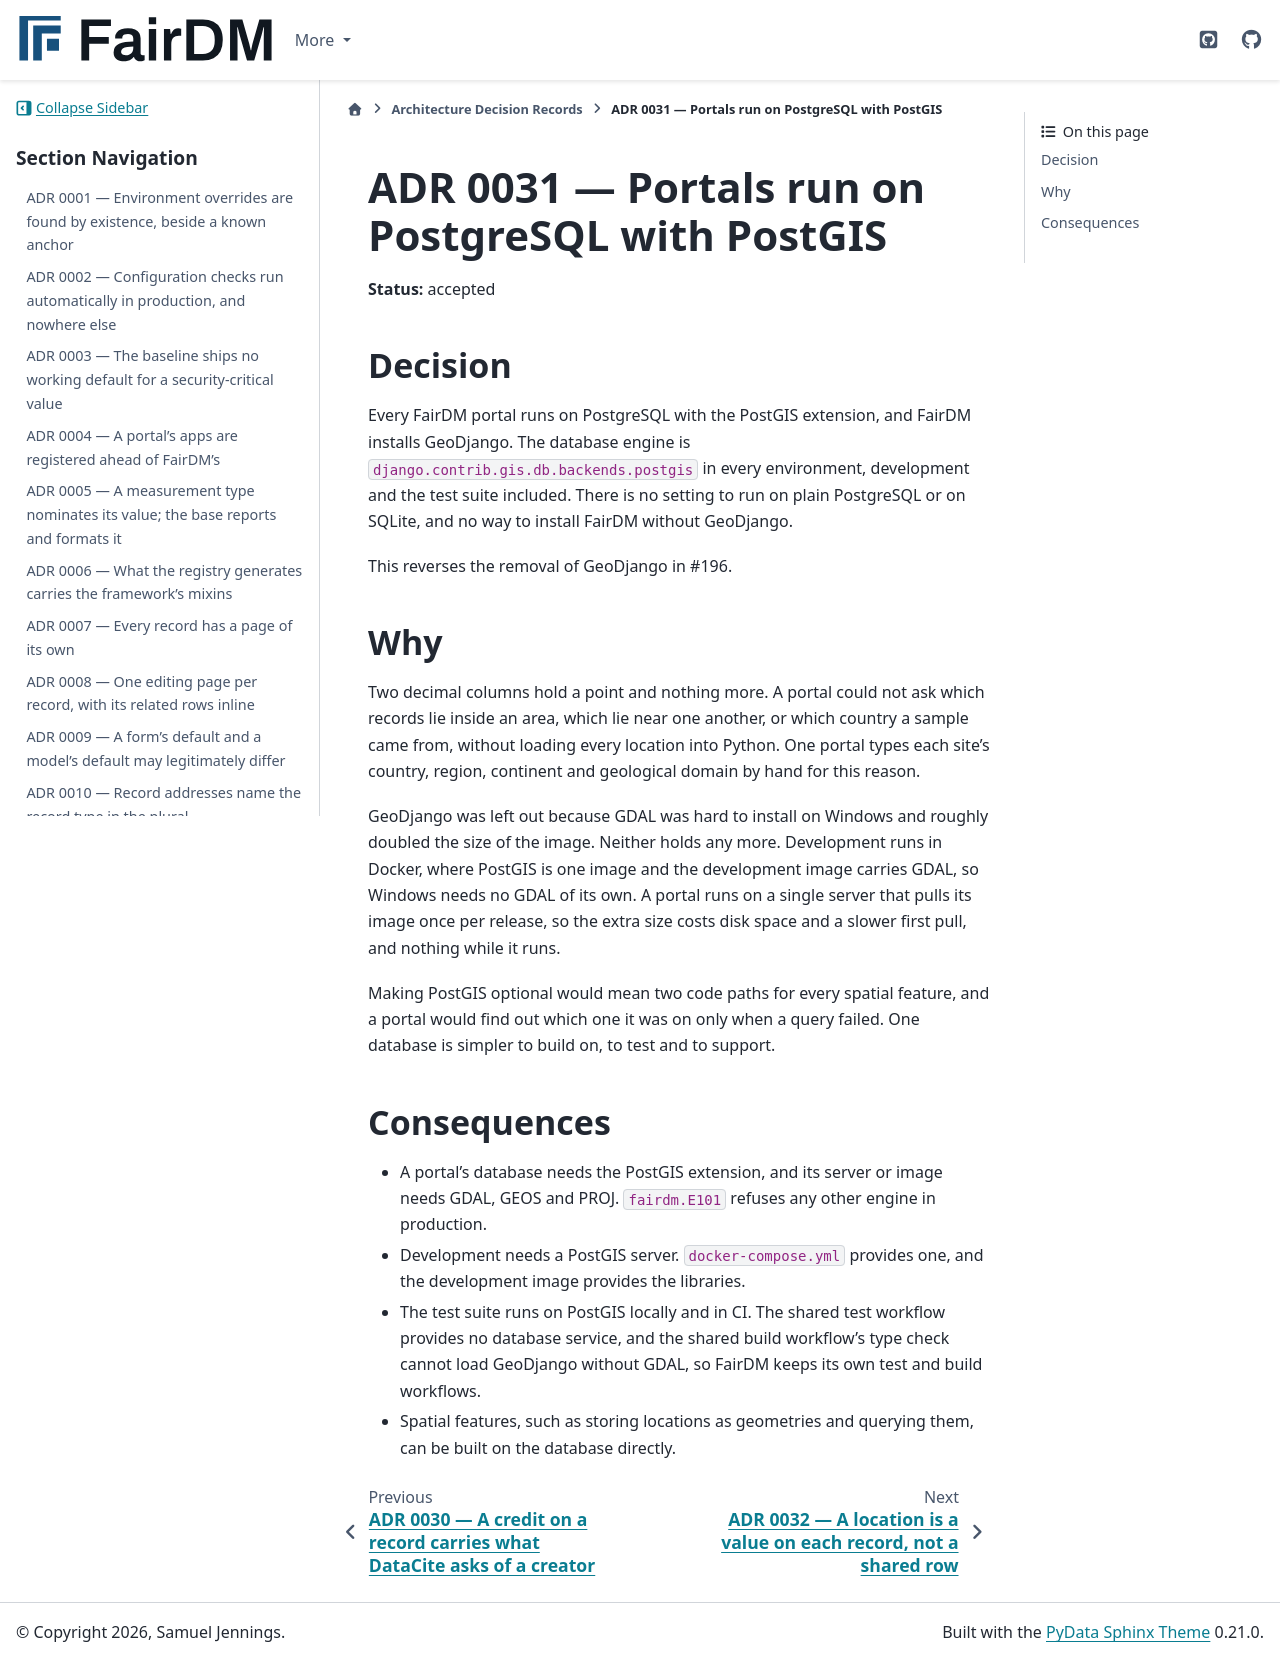

repository: FAIR-DM/fairdm · page: 0.4/adr/0031-portals-run-on-postgis.html · generator: sphinx

# ADR 0031 — Portals run on PostgreSQL with PostGIS

**Status:** accepted

## Decision

Every FairDM portal runs on PostgreSQL with the PostGIS extension, and FairDM installs GeoDjango.
The database engine is `django.contrib.gis.db.backends.postgis` in every environment, development
and the test suite included. There is no setting to run on plain PostgreSQL or on SQLite, and no
way to install FairDM without GeoDjango.

This reverses the removal of GeoDjango in #196.

## Why

Two decimal columns hold a point and nothing more. A portal could not ask which records lie inside
an area, which lie near one another, or which country a sample came from, without loading every
location into Python. One portal types each site's country, region, continent and geological
domain by hand for this reason.

GeoDjango was left out because GDAL was hard to install on Windows and roughly doubled the size of
the image. Neither holds any more. Development runs in Docker, where PostGIS is one image and the
development image carries GDAL, so Windows needs no GDAL of its own. A portal runs on a single
server that pulls its image once per release, so the extra size costs disk space and a slower
first pull, and nothing while it runs.

Making PostGIS optional would mean two code paths for every spatial feature, and a portal would
find out which one it was on only when a query failed. One database is simpler to build on, to
test and to support.

## Consequences

- A portal's database needs the PostGIS extension, and its server or image needs GDAL, GEOS and
  PROJ. `fairdm.E101` refuses any other engine in production.
- Development needs a PostGIS server. `docker-compose.yml` provides one, and the development image
  provides the libraries.
- The test suite runs on PostGIS locally and in CI. The shared test workflow provides no database
  service, and the shared build workflow's type check cannot load GeoDjango without GDAL, so
  FairDM keeps its own test and build workflows.
- Spatial features, such as storing locations as geometries and querying them, can be built on the
  database directly.
